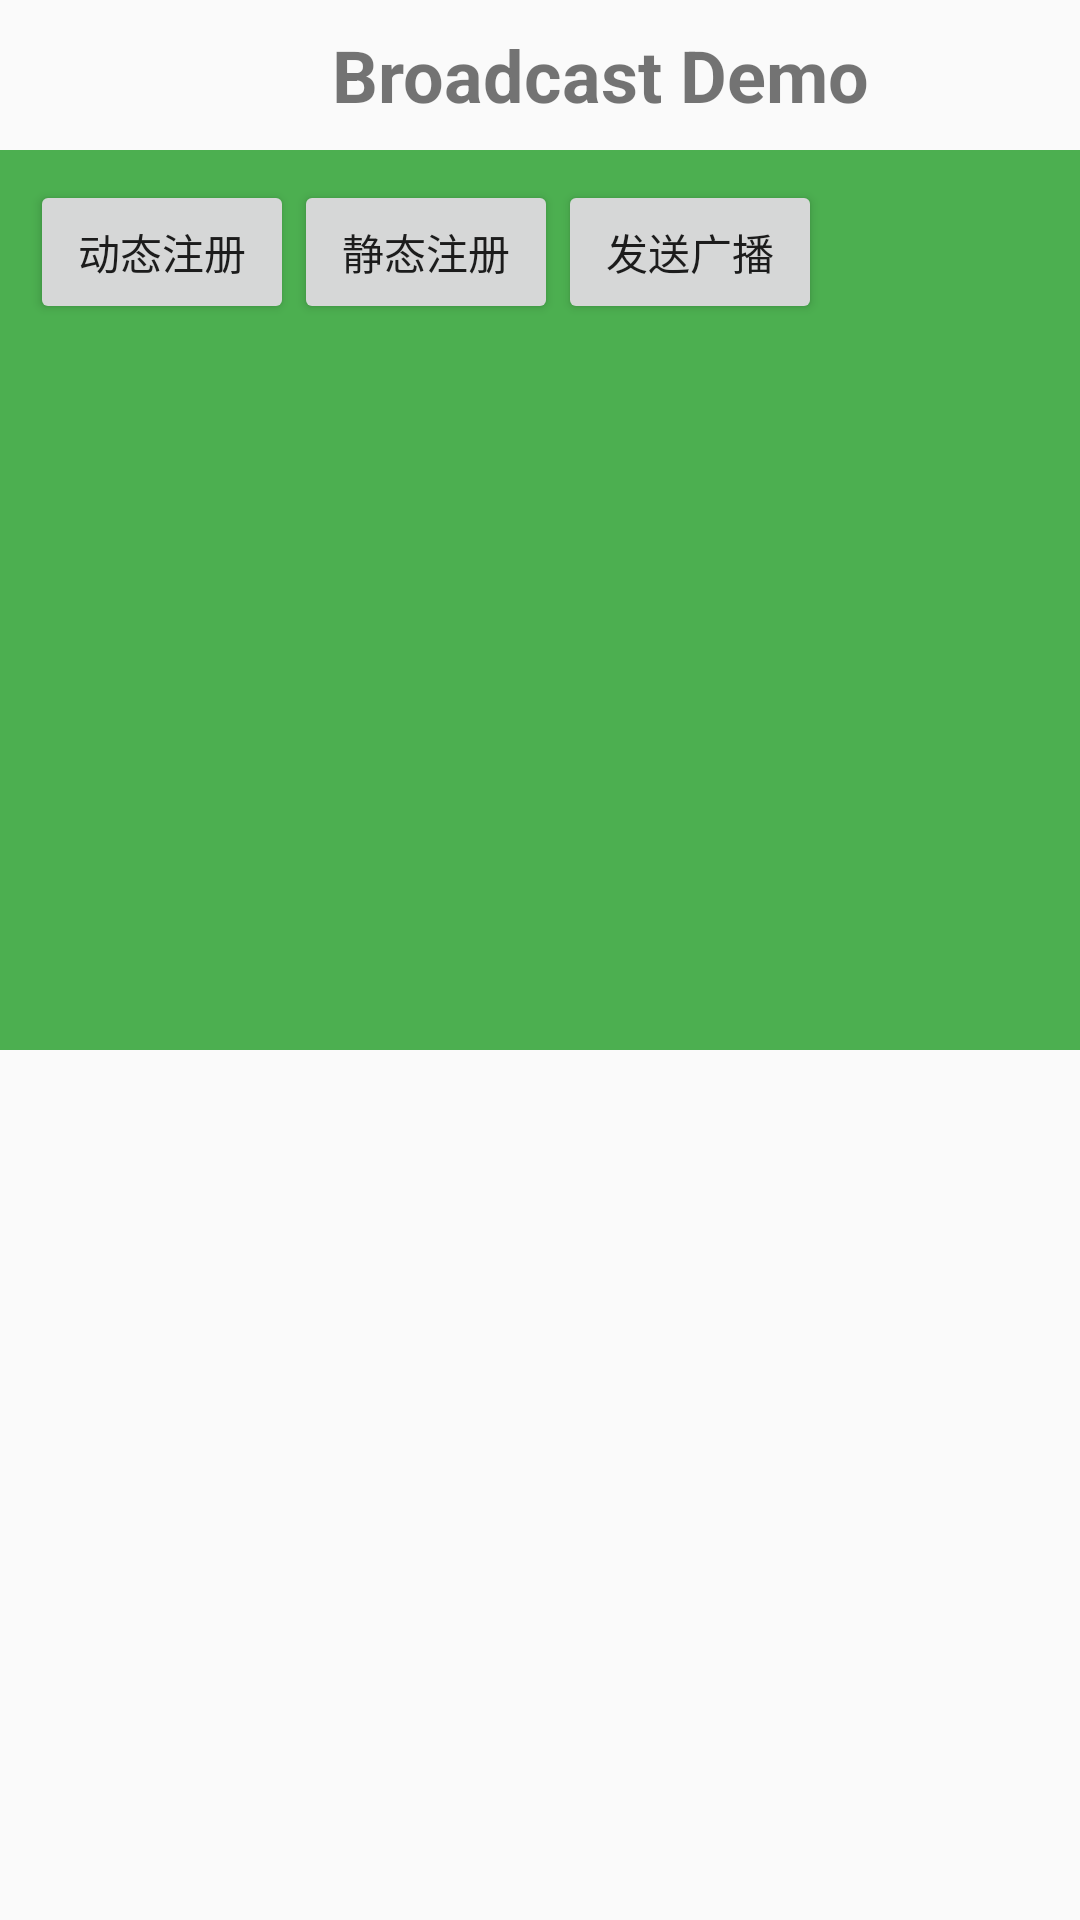

Reconstruct the res/layout file that produces this screen, plus the resources it refers to.
<!-- AndroidManifest.xml: application theme AppTheme -->
<!-- res/layout/activity_broadcast.xml -->
<?xml version="1.0" encoding="utf-8"?>

<LinearLayout xmlns:android="http://schemas.android.com/apk/res/android"
    xmlns:tools="http://schemas.android.com/tools"
    android:layout_width="match_parent"
    android:layout_height="match_parent"
    android:orientation="vertical"
    tools:context=".MainActivity">
    <TextView
        android:layout_width="400dp"
        android:layout_height="50dp"
        android:textSize="24sp"
        android:textStyle="bold"
        android:textAlignment="center"
        android:gravity="center"
        android:text="Broadcast Demo"
        />

    <LinearLayout
        android:id="@+id/ll_layout"
        android:layout_width="400dp"
        android:layout_height="300dp"
        android:background="#4CAF50"
        android:padding="10dp"
        android:orientation="horizontal" >

        <Button
            android:id="@+id/btn_dynamic"
            android:layout_width="wrap_content"
            android:layout_height="wrap_content"
            android:text="动态注册"/>
        <Button
            android:id="@+id/btn_static"
            android:layout_width="wrap_content"
            android:layout_height="wrap_content"
            android:text="静态注册"/>
        <Button
            android:id="@+id/btn_send_broadcast"
            android:layout_width="wrap_content"
            android:layout_height="wrap_content"
            android:text="发送广播"/>

    </LinearLayout>

</LinearLayout>
<!-- resources referenced by this layout -->
<resources>
  <style name="AppTheme" parent="Theme.AppCompat.Light.NoActionBar">
          
          <item name="colorPrimary">@color/colorPrimary</item>
          <item name="colorPrimaryDark">@color/colorPrimaryDark</item>
          <item name="colorAccent">@color/colorAccent</item>
      </style>
  <!-- not gathered from this repository: default colours our renderer supplied (Android Studio template values) -->
  <color name="colorPrimary">#FF6200EE</color>
  <color name="colorPrimaryDark">#FF3700B3</color>
  <color name="colorAccent">#FF03DAC5</color>
</resources>
